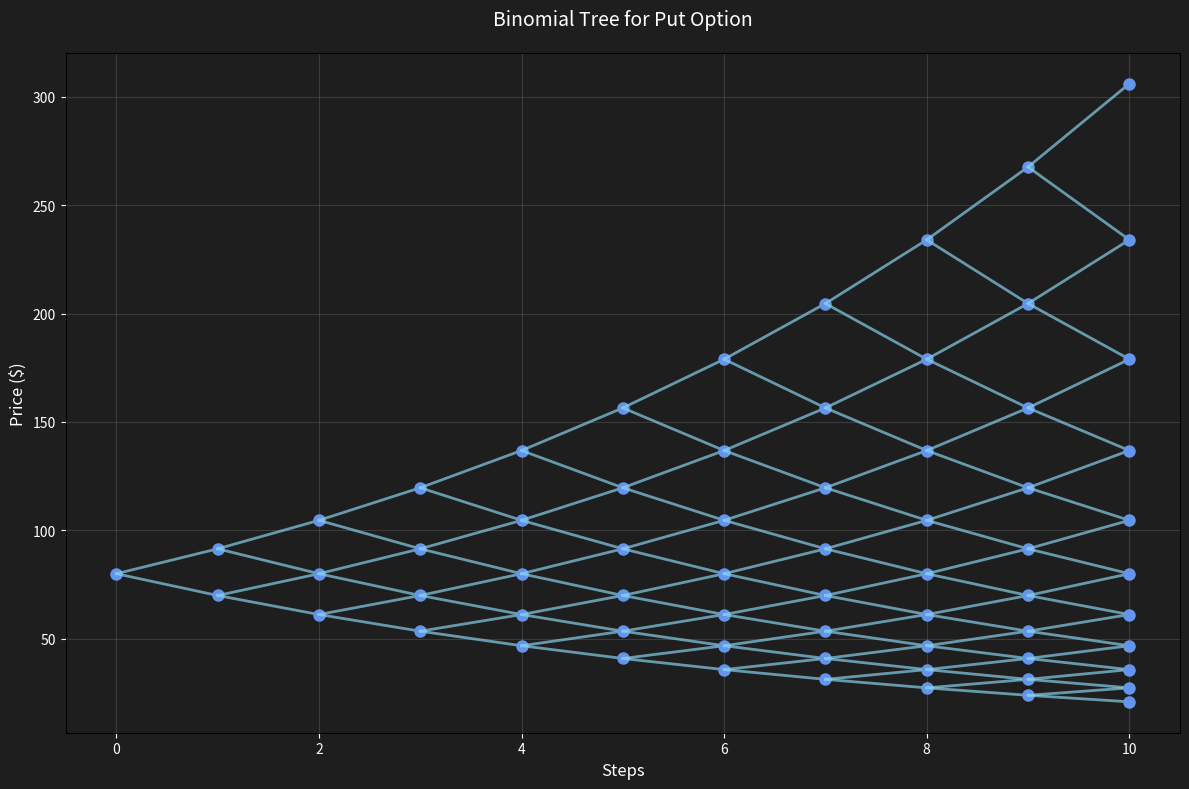

Write the Python code that produced this figure.
import numpy as np
import matplotlib.pyplot as plt

class BinomialOptionPricing:
    """
    Binomial Option Pricing Model.
    """
    def __init__(self, stock_price: float, strike_price: float, expiration_time: float,
                 no_risk_int: float, sigma: float, steps: int, option_type: str="call"):
        """
        Initializes the Binomial Option Pricing model with given parameters.

        Parameters:
            stock_price (float): Current stock price.
            strike_price (float): Strike price of the option.
            expiration_time (float): Time to expiration in years.
            no_risk_int (float): Risk-free interest rate.
            sigma (float): Volatility of the stock.
            steps (int): Number of steps in the binomial tree.
            option_type (str): Type of option ('call' or 'put').
        """
        self.stock_price = stock_price
        self.strike = strike_price
        self.expiration_time = expiration_time
        self.interest = no_risk_int
        self.sigma = sigma
        self.steps = steps
        self.option_type = option_type

        self.interval = expiration_time / steps
        self.up = np.exp(sigma * np.sqrt(self.interval))
        self.down = np.exp(-sigma * np.sqrt(self.interval))
        self.rnp = (np.exp(no_risk_int * self.interval) - self.down) / (self.up - self.down)  # Risk-neutral probability

    def calculate_option(self) -> float:
        """
        Calculates the option price using the binomial tree.

        Returns:
            float: The calculated option price.
        """
        asset_p = np.zeros(self.steps + 1)
        option_p = np.zeros(self.steps + 1)

        for i in range(self.steps + 1):
            asset_p[i] = self.stock_price * (self.up ** (self.steps - i)) * (self.down ** i)

        for i in range(self.steps + 1):
            if self.option_type.lower() == "call":
                option_p[i] = max(0, asset_p[i] - self.strike)
            elif self.option_type.lower() == "put":
                option_p[i] = max(0, self.strike - asset_p[i])
            else:
                raise ValueError("Option type must be 'call' or 'put'.")
            
        for i in range(self.steps - 1, -1, -1):
            for j in range(i + 1):
                # Price at node
                spot_price = self.stock_price * (self.up ** (i - j)) * (self.down ** j)
                hold_value = (self.rnp * option_p[j] + (1 - self.rnp) * option_p[j + 1]) * np.exp(-self.interest * self.interval)

                if self.option_type.lower() == "call":
                    exercise_value = max(0, spot_price - self.strike)
                else:  # put option
                    exercise_value = max(0, self.strike - spot_price)

                option_p[j] = max(hold_value, exercise_value)

        return option_p[0]

    def visualize_tree(self) -> plt.Figure:
        """
        Visualizes the binomial tree for the option pricing.

        Returns:
            plt.Figure: The matplotlib figure object.
        """
        fig = plt.figure(figsize=(12, 8))
        ax = fig.add_subplot(111)
        
        ax.set_facecolor('#1E1E1E')
        fig.patch.set_facecolor('#1E1E1E')
        
        asset_prices = np.zeros((self.steps + 1, self.steps + 1))

        for i in range(self.steps + 1):
            for j in range(i + 1):
                asset_prices[j, i] = self.stock_price * (self.up ** (i - j)) * (self.down ** j)

        for i in range(self.steps + 1):
            plt.plot([i] * (i + 1), asset_prices[:i + 1, i], "o", 
                     color='cornflowerblue', markersize=8)
            if i < self.steps:
                for j in range(i + 1):
                    # Up move
                    plt.plot([i, i + 1], [asset_prices[j, i], asset_prices[j, i + 1]], 
                             color='skyblue', linestyle='-', alpha=0.7, linewidth=2)
                    # Down move
                    plt.plot([i, i + 1], [asset_prices[j, i], asset_prices[j + 1, i + 1]], 
                             color='skyblue', linestyle='-', alpha=0.7, linewidth=2)

        plt.title(f"Binomial Tree for {self.option_type.title()} Option", 
                  fontsize=14, pad=20, color='white')
        plt.xlabel("Steps", fontsize=12, color='white')
        plt.ylabel("Price ($)", fontsize=12, color='white')
        plt.grid(True, alpha=0.2)
        
        plt.tick_params(colors='white')
        
        plt.tight_layout()
        return fig

if __name__ == "__main__":
    stock_price = 80
    strike_price = 100
    expiration_time = 2.0
    no_risk_int = 0.05
    sigma = 0.3
    steps = 10
    option_type = "put"

    binomial_model = BinomialOptionPricing(
        stock_price=stock_price,
        strike_price=strike_price,
        expiration_time=expiration_time,
        no_risk_int=no_risk_int,
        sigma=sigma,
        steps=steps,
        option_type=option_type
    )

    option_price = binomial_model.calculate_option()
    print(f"Option Price ({option_type}): {option_price:.2f}")

    fig = binomial_model.visualize_tree()
    plt.show(fig)